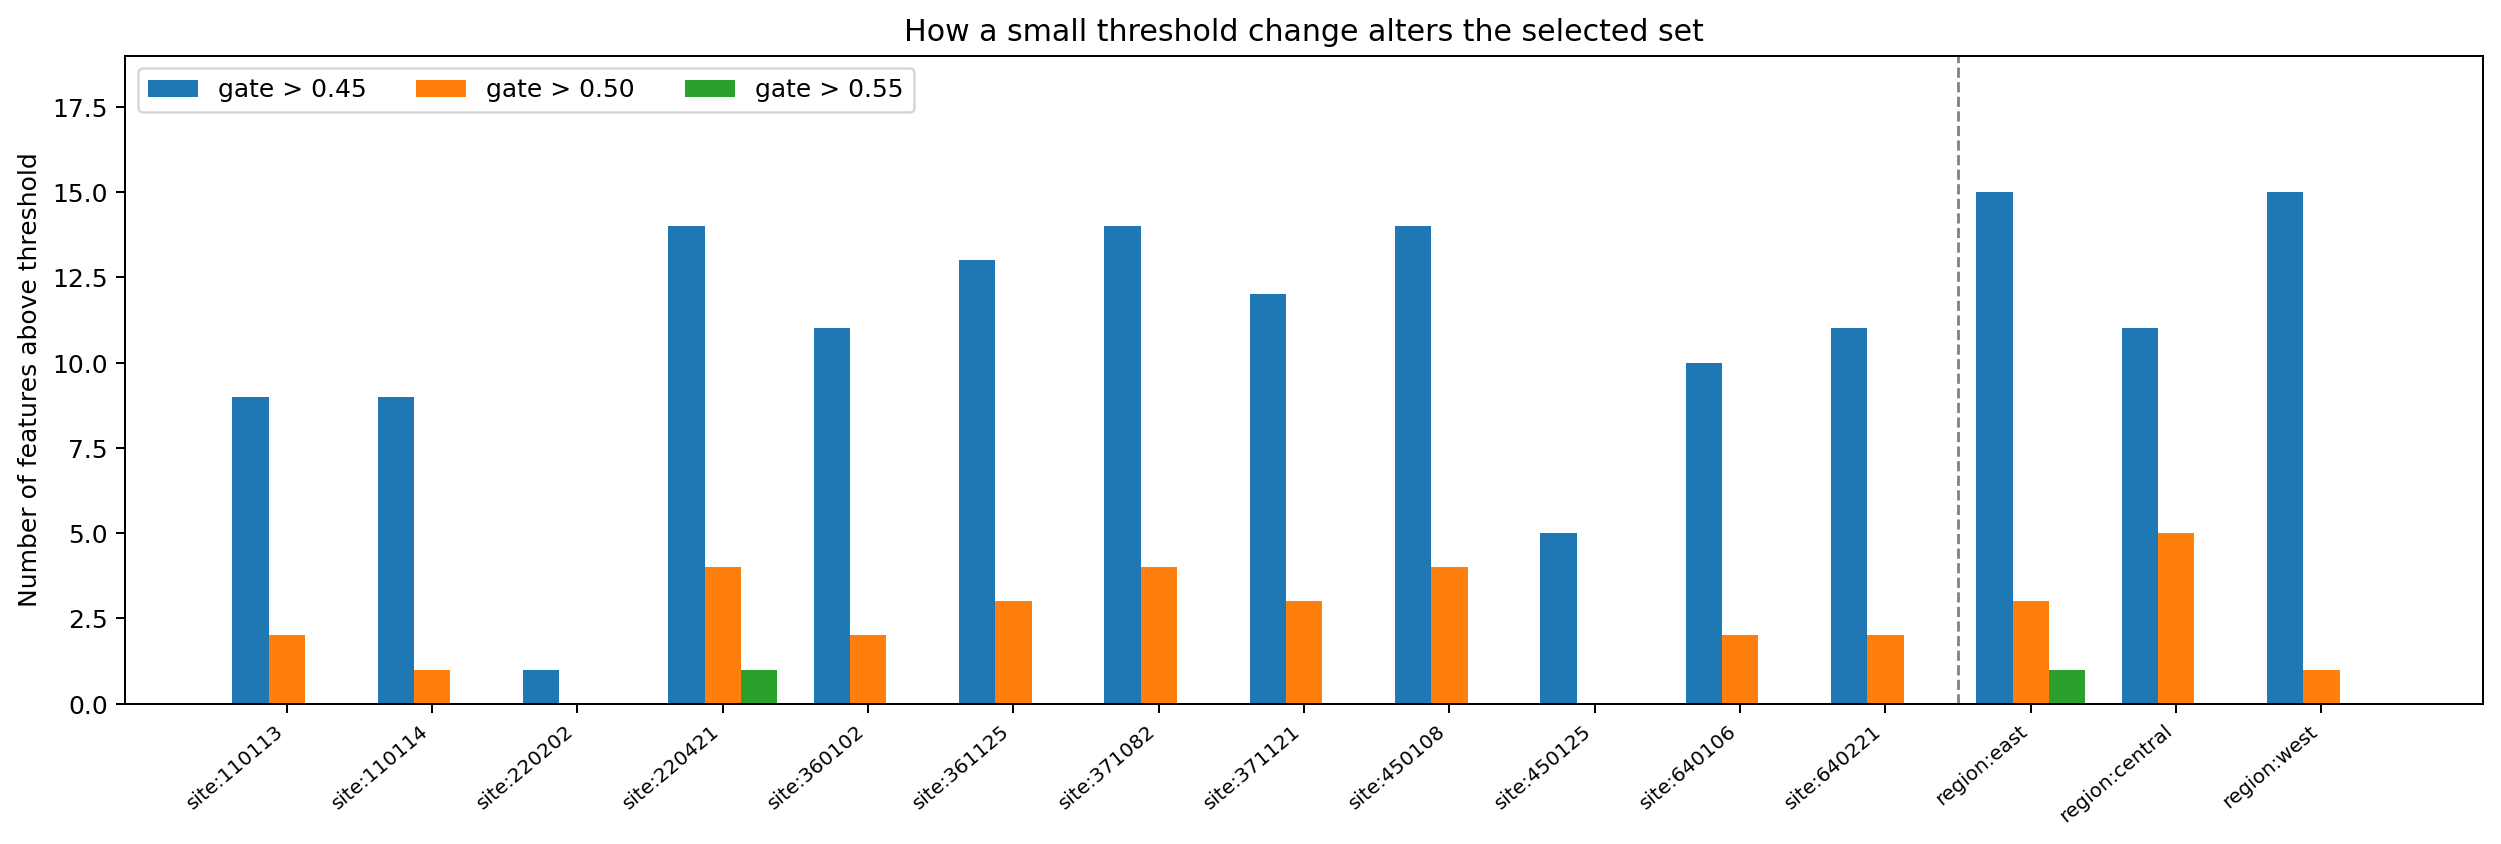

The file beside this chart, header and first rows:
level, held_out, threshold, selected_count, selected_features
LOEO_site, site:110113, 0.45, 9, age;wealth;IADL;depression;sleep_quality…
LOEO_site, site:110113, 0.5, 2, sleep_quality;if_use_mobile_phone
LOEO_site, site:110113, 0.55, 0, 
LOEO_site, site:110114, 0.45, 9, age;education;wealth;chronic_disease;IAD…
LOEO_site, site:110114, 0.5, 1, age
LOEO_site, site:110114, 0.55, 0, 
LOEO_site, site:220202, 0.45, 1, wealth
LOEO_site, site:220202, 0.5, 0, 
LOEO_site, site:220202, 0.55, 0, 
LOEO_site, site:220421, 0.45, 14, age;gender;living_alone;wealth;chronic_d…
LOEO_site, site:220421, 0.5, 4, age;wealth;sleep_duration;using_phone_ye…
LOEO_site, site:220421, 0.55, 1, age
LOEO_site, site:360102, 0.45, 11, age;education;living_alone;wealth;IADL;d…
LOEO_site, site:360102, 0.5, 2, wealth;sleep_quality
LOEO_site, site:360102, 0.55, 0, 
LOEO_site, site:361125, 0.45, 13, age;gender;education;marital_status;livi…
LOEO_site, site:361125, 0.5, 3, age;sleep_duration;if_use_mobile_phone
LOEO_site, site:361125, 0.55, 0, 
LOEO_site, site:371082, 0.45, 14, residence;age;gender;education;marital_s…
LOEO_site, site:371082, 0.5, 4, age;wealth;sleep_duration;if_use_mobile_…
LOEO_site, site:371082, 0.55, 0, 
LOEO_site, site:371121, 0.45, 12, age;education;living_alone;wealth;IADL;s…
LOEO_site, site:371121, 0.5, 3, age;sleep_duration;if_use_mobile_phone
LOEO_site, site:371121, 0.55, 0, 
LOEO_site, site:450108, 0.45, 14, residence;age;education;living_alone;wea…
LOEO_site, site:450108, 0.5, 4, age;wealth;social_activity;if_use_mobile…
LOEO_site, site:450108, 0.55, 0, 
LOEO_site, site:450125, 0.45, 5, gender;IADL;sleep_quality;if_use_mobile_…
LOEO_site, site:450125, 0.5, 0, 
LOEO_site, site:450125, 0.55, 0, 
LOEO_site, site:640106, 0.45, 10, age;gender;marital_status;living_alone;c…
LOEO_site, site:640106, 0.5, 2, age;if_use_mobile_phone
LOEO_site, site:640106, 0.55, 0, 
LOEO_site, site:640221, 0.45, 11, age;gender;education;wealth;depression;s…
LOEO_site, site:640221, 0.5, 2, age;if_use_mobile_phone
LOEO_site, site:640221, 0.55, 0, 
LORO_region, region:east, 0.45, 15, residence;age;education;marital_status;l…
LORO_region, region:east, 0.5, 3, age;sleep_duration;if_use_mobile_phone
LORO_region, region:east, 0.55, 1, age
LORO_region, region:central, 0.45, 11, age;marital_status;living_alone;wealth;c…
LORO_region, region:central, 0.5, 5, age;depression;sleep_quality;sleep_durat…
LORO_region, region:central, 0.55, 0, 
LORO_region, region:west, 0.45, 15, residence;age;gender;education;living_al…
LORO_region, region:west, 0.5, 1, residence
LORO_region, region:west, 0.55, 0, 
